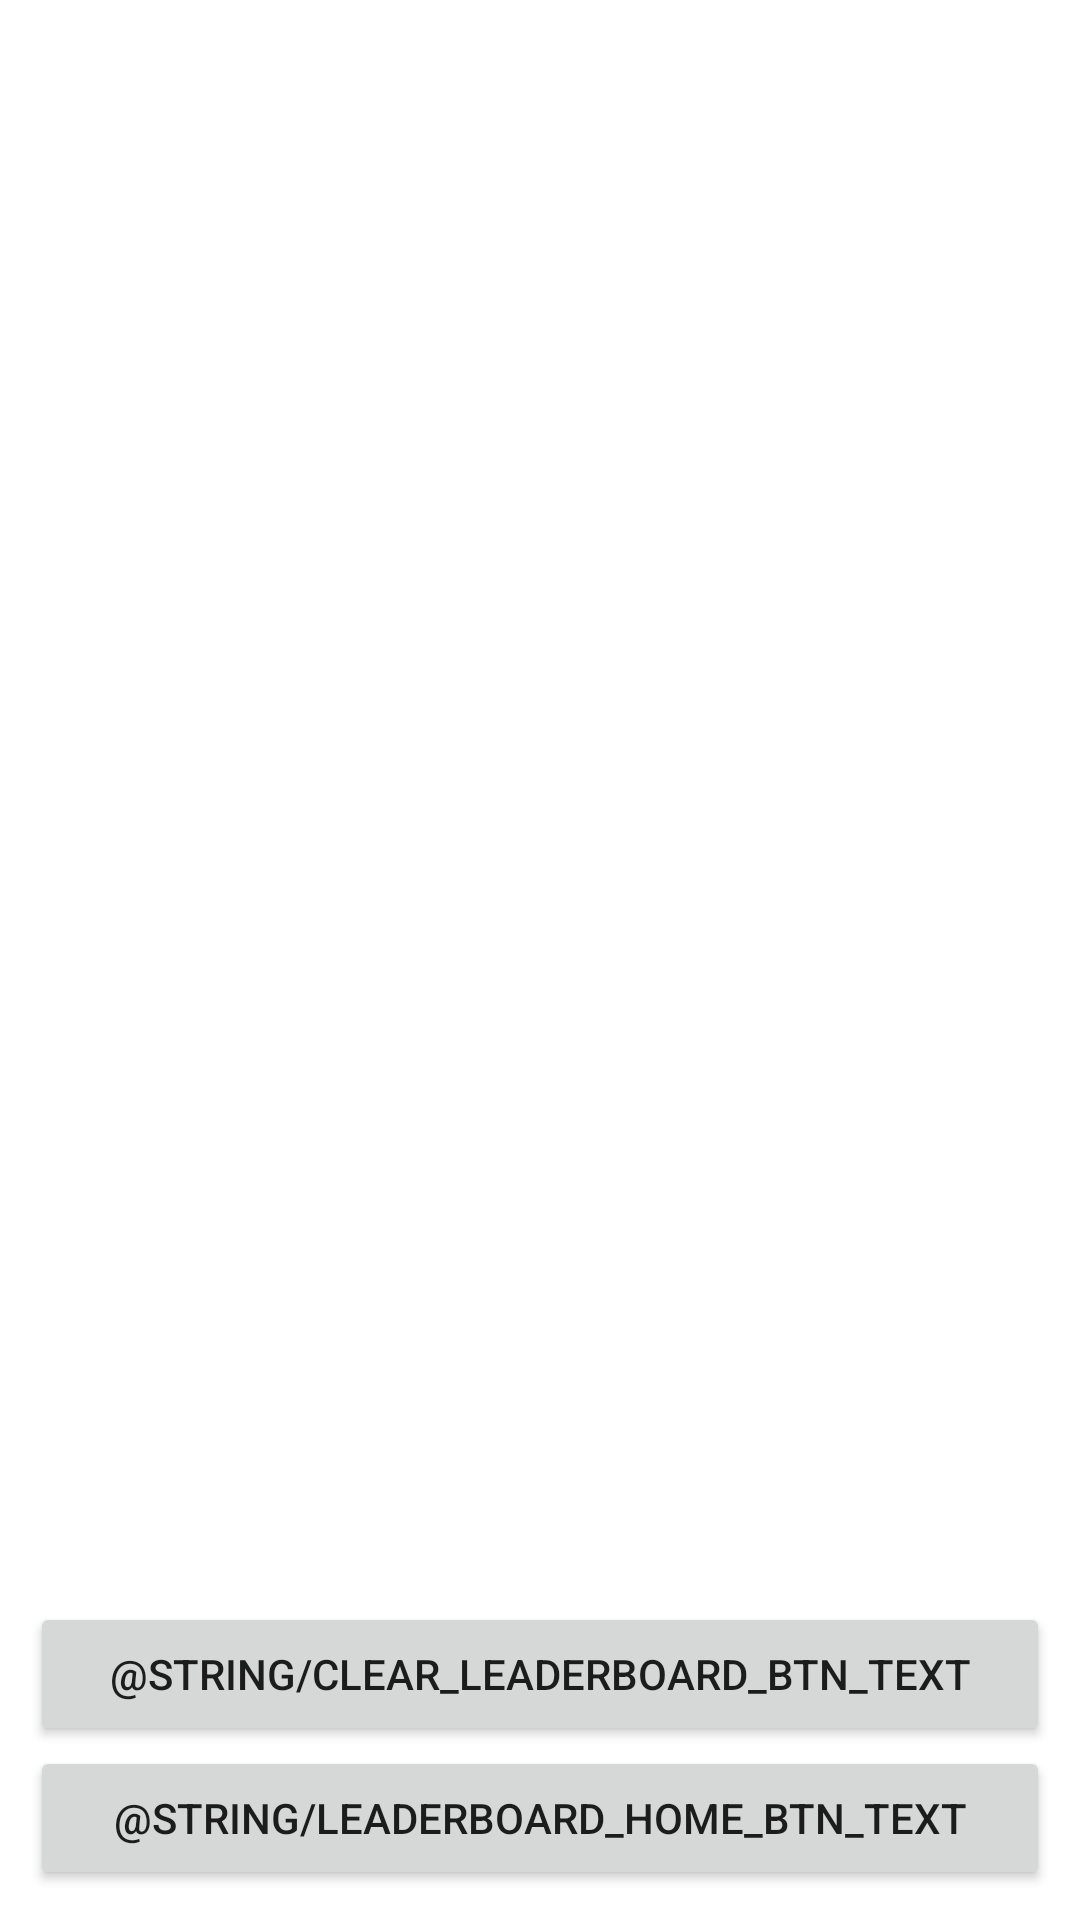

Write the Android layout XML for this screen, with the resource values it uses.
<!-- AndroidManifest.xml: application theme Theme.CarGame -->
<!-- res/layout/activity_leaderboard.xml -->
<?xml version="1.0" encoding="utf-8"?>
<androidx.appcompat.widget.LinearLayoutCompat xmlns:android="http://schemas.android.com/apk/res/android"
    xmlns:app="http://schemas.android.com/apk/res-auto"
    xmlns:tools="http://schemas.android.com/tools"
    android:layout_width="match_parent"
    android:layout_height="match_parent"
    android:gravity="center"
    android:weightSum="2"
    android:orientation="vertical"
    android:padding="10dp"
    tools:context=".LeaderboardActivity">

    <FrameLayout
        android:id="@+id/frame1"
        android:layout_width="match_parent"
        android:layout_height="0dp"
        android:layout_weight="1" />

    <View
        android:layout_width="wrap_content"
        android:layout_height="10dp" />

    <FrameLayout
        android:id="@+id/frame2"
        android:layout_width="match_parent"
        android:layout_height="0dp"
        android:layout_weight="1" />

    <Button
        android:id="@+id/leaderboard_clear_btn"
        android:layout_width="match_parent"
        android:layout_height="wrap_content"
        android:text="@string/clear_leaderboard_btn_text" />

    <Button
        android:id="@+id/leaderboard_home_btn"
        android:layout_width="match_parent"
        android:layout_height="wrap_content"
        android:text="@string/leaderboard_home_btn_text" />

</androidx.appcompat.widget.LinearLayoutCompat>
<!-- resources referenced by this layout -->
<resources>
  <style name="Theme.CarGame" parent="Theme.MaterialComponents.DayNight.DarkActionBar">
          
          <item name="colorPrimary">@color/purple_500</item>
          <item name="colorPrimaryVariant">@color/purple_700</item>
          <item name="colorOnPrimary">@color/white</item>
          
          <item name="colorSecondary">@color/teal_200</item>
          <item name="colorSecondaryVariant">@color/teal_700</item>
          <item name="colorOnSecondary">@color/black</item>
          
          <item name="android:statusBarColor" tools:targetApi="l">?attr/colorPrimaryVariant</item>
          
          <item name="android:windowFullscreen">true</item>
      </style>
  <!-- not gathered from this repository: default colours our renderer supplied (Android Studio template values) -->
  <color name="purple_500">#FF6200EE</color>
  <color name="purple_700">#FF3700B3</color>
  <color name="teal_200">#FF03DAC5</color>
  <color name="teal_700">#FF018786</color>
  <color name="black">#FF000000</color>
  <color name="white">#FFFFFFFF</color>
</resources>
